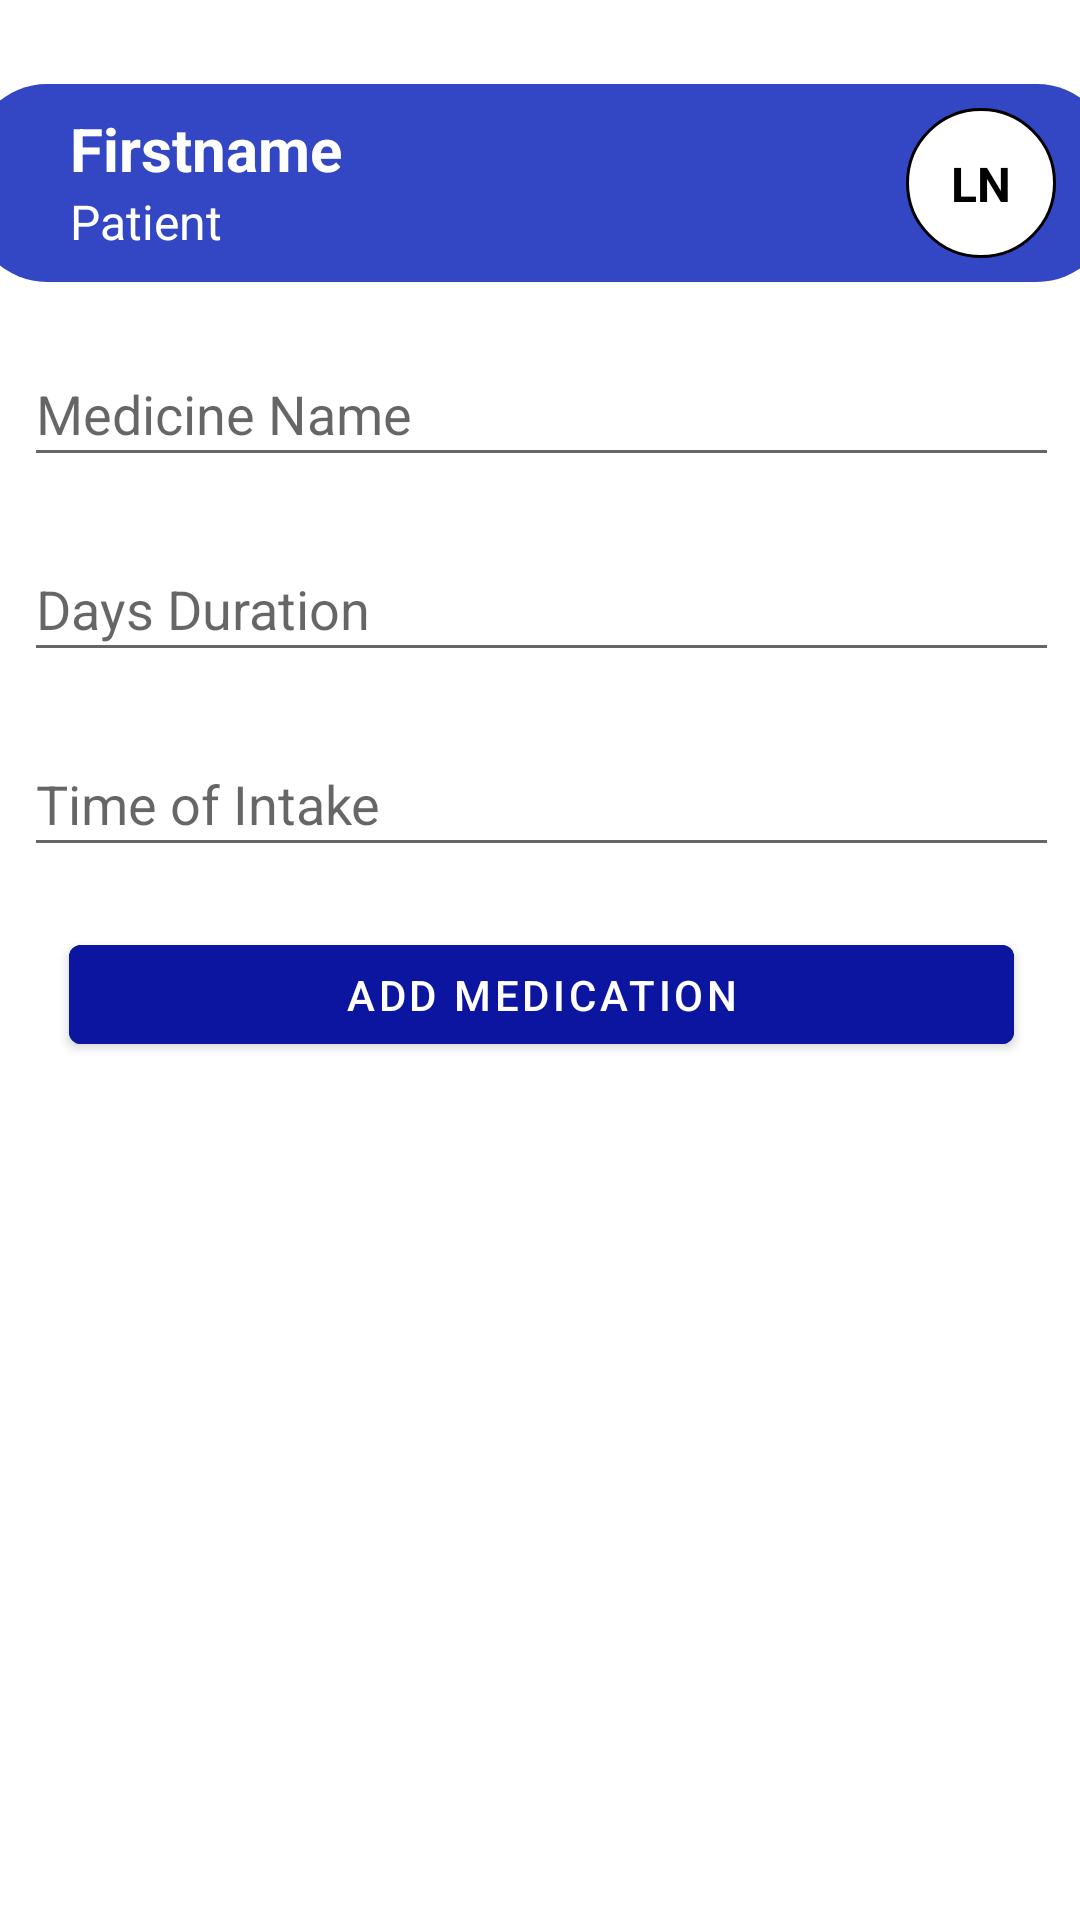

Layout XML and referenced resources for this Android screen:
<!-- AndroidManifest.xml: application theme Theme.MoniCov -->
<!-- res/layout/activity_medical_professional_patient_add_medication.xml -->
<?xml version="1.0" encoding="utf-8"?>
<androidx.constraintlayout.widget.ConstraintLayout xmlns:android="http://schemas.android.com/apk/res/android"
    xmlns:app="http://schemas.android.com/apk/res-auto"
    xmlns:tools="http://schemas.android.com/tools"
    android:layout_width="match_parent"
    android:layout_height="match_parent"
    tools:context=".medicalProfessionalPatientAddMedicationActivity">

    <TextView
        android:id="@+id/boxContainer"
        android:layout_width="380dp"
        android:layout_height="66dp"
        android:layout_marginTop="28dp"
        android:background="@drawable/box"
        app:layout_constraintEnd_toEndOf="parent"
        app:layout_constraintHorizontal_bias="0.492"
        app:layout_constraintStart_toStartOf="parent"
        app:layout_constraintTop_toTopOf="parent" />

    <TextView
        android:id="@+id/textInBoxContainer"
        android:layout_width="wrap_content"
        android:layout_height="wrap_content"
        android:text="Patient"
        android:textColor="@color/white"
        android:textSize="16sp"
        app:layout_constraintBottom_toBottomOf="@+id/boxContainer"
        app:layout_constraintEnd_toEndOf="@+id/boxContainer"
        app:layout_constraintHorizontal_bias="0.1"
        app:layout_constraintStart_toStartOf="@+id/boxContainer"
        app:layout_constraintTop_toBottomOf="@+id/firstNameText"
        app:layout_constraintVertical_bias="0.0" />

    <TextView
        android:id="@+id/firstNameText"
        android:layout_width="wrap_content"
        android:layout_height="wrap_content"
        android:layout_marginTop="8dp"
        android:gravity="left"
        android:text="Firstname"
        android:textColor="@color/white"
        android:textSize="20sp"
        android:textStyle="bold"
        app:layout_constraintEnd_toEndOf="@+id/boxContainer"
        app:layout_constraintHorizontal_bias="0.114"
        app:layout_constraintStart_toStartOf="@+id/boxContainer"
        app:layout_constraintTop_toTopOf="@+id/boxContainer" />

    <TextView
        android:id="@+id/circleInContainer"
        android:layout_width="50dp"
        android:layout_height="50dp"
        android:background="@drawable/circle"
        app:layout_constraintBottom_toBottomOf="@+id/boxContainer"
        app:layout_constraintEnd_toEndOf="@+id/boxContainer"
        app:layout_constraintHorizontal_bias="0.944"
        app:layout_constraintStart_toStartOf="@+id/boxContainer"
        app:layout_constraintTop_toTopOf="@+id/boxContainer" />

    <TextView
        android:id="@+id/lastNameText"
        android:layout_width="wrap_content"
        android:layout_height="wrap_content"
        android:text="LN"
        android:textColor="@color/black"
        android:textSize="16sp"
        android:textStyle="bold"
        app:layout_constraintBottom_toBottomOf="@+id/circleInContainer"
        app:layout_constraintEnd_toEndOf="@+id/circleInContainer"
        app:layout_constraintStart_toStartOf="@+id/circleInContainer"
        app:layout_constraintTop_toTopOf="@+id/circleInContainer" />

    <com.google.android.material.textfield.TextInputEditText
        android:id="@+id/etMedicineName"
        android:layout_width="345dp"
        android:layout_height="45dp"
        android:hint="Medicine Name"
        android:inputType="text"
        android:layout_marginTop="20dp"
        app:layout_constraintEnd_toEndOf="@+id/boxContainer"
        app:layout_constraintStart_toStartOf="@+id/boxContainer"
        app:layout_constraintTop_toBottomOf="@+id/boxContainer" />

    <com.google.android.material.textfield.TextInputEditText
        android:id="@+id/etMedicineDuration"
        android:layout_width="345dp"
        android:layout_height="45dp"
        android:hint="Days Duration"
        android:inputType="text"
        android:layout_marginTop="20dp"
        app:layout_constraintEnd_toEndOf="@+id/etMedicineName"
        app:layout_constraintStart_toStartOf="@+id/etMedicineName"
        app:layout_constraintTop_toBottomOf="@+id/etMedicineName" />

    <com.google.android.material.textfield.TextInputEditText
        android:id="@+id/etMedicineTime"
        android:layout_width="345dp"
        android:layout_height="45dp"
        android:hint="Time of Intake"
        android:inputType="text"
        android:layout_marginTop="20dp"
        app:layout_constraintEnd_toEndOf="@+id/etMedicineDuration"
        app:layout_constraintStart_toStartOf="@+id/etMedicineDuration"
        app:layout_constraintTop_toBottomOf="@+id/etMedicineDuration" />

    <com.google.android.material.button.MaterialButton
        android:id="@+id/btnAddMedication"
        android:layout_width="315dp"
        android:layout_height="45dp"
        android:backgroundTint="@color/darkBlue_0C159F"
        android:gravity="center"
        android:text="Add Medication"
        android:layout_marginTop="20dp"
        app:layout_constraintEnd_toEndOf="@+id/etMedicineTime"
        app:layout_constraintStart_toStartOf="@+id/etMedicineTime"
        app:layout_constraintTop_toBottomOf="@+id/etMedicineTime" />

</androidx.constraintlayout.widget.ConstraintLayout>
<!-- resources referenced by this layout -->
<resources>
  <color name="black">#FF000000</color>
  <color name="darkBlue_0C159F">#0C159F</color>
  <color name="white">#FFFFFFFF</color>
  <!-- drawable box (drawable) -->
  <?xml version="1.0" encoding="utf-8"?>
  <selector xmlns:android="http://schemas.android.com/apk/res/android">
      <item>
          <shape android:shape="rectangle">
              <solid android:color="@color/moderateBlue_3347C4"/>
              <corners android:radius="25dp"/>
          </shape>
      </item>
  </selector>
  <!-- drawable circle (drawable) -->
  <?xml version="1.0" encoding="utf-8"?>
  <selector xmlns:android="http://schemas.android.com/apk/res/android">
      <item>
          <shape android:shape="oval">
              <solid android:color="@color/white"/>
              <stroke android:color="@color/black" android:width="1dp"/>
              <corners android:radius="25dp"/>
          </shape>
      </item>
  </selector>
  <style name="Theme.MoniCov" parent="Theme.MaterialComponents.DayNight.NoActionBar">
          
          <item name="colorPrimary">@color/purple_500</item>
          <item name="colorPrimaryVariant">@color/purple_700</item>
          <item name="colorOnPrimary">@color/white</item>
          
          <item name="colorSecondary">@color/teal_200</item>
          <item name="colorSecondaryVariant">@color/teal_700</item>
          <item name="colorOnSecondary">@color/black</item>
          
          <item name="android:statusBarColor" tools:targetApi="l">?attr/colorPrimaryVariant</item>
          
      </style>
  <color name="moderateBlue_3347C4">#3347C4</color>
  <color name="purple_500">#FF6200EE</color>
  <color name="purple_700">#FF3700B3</color>
  <color name="teal_200">#FF03DAC5</color>
  <color name="teal_700">#FF018786</color>
</resources>
